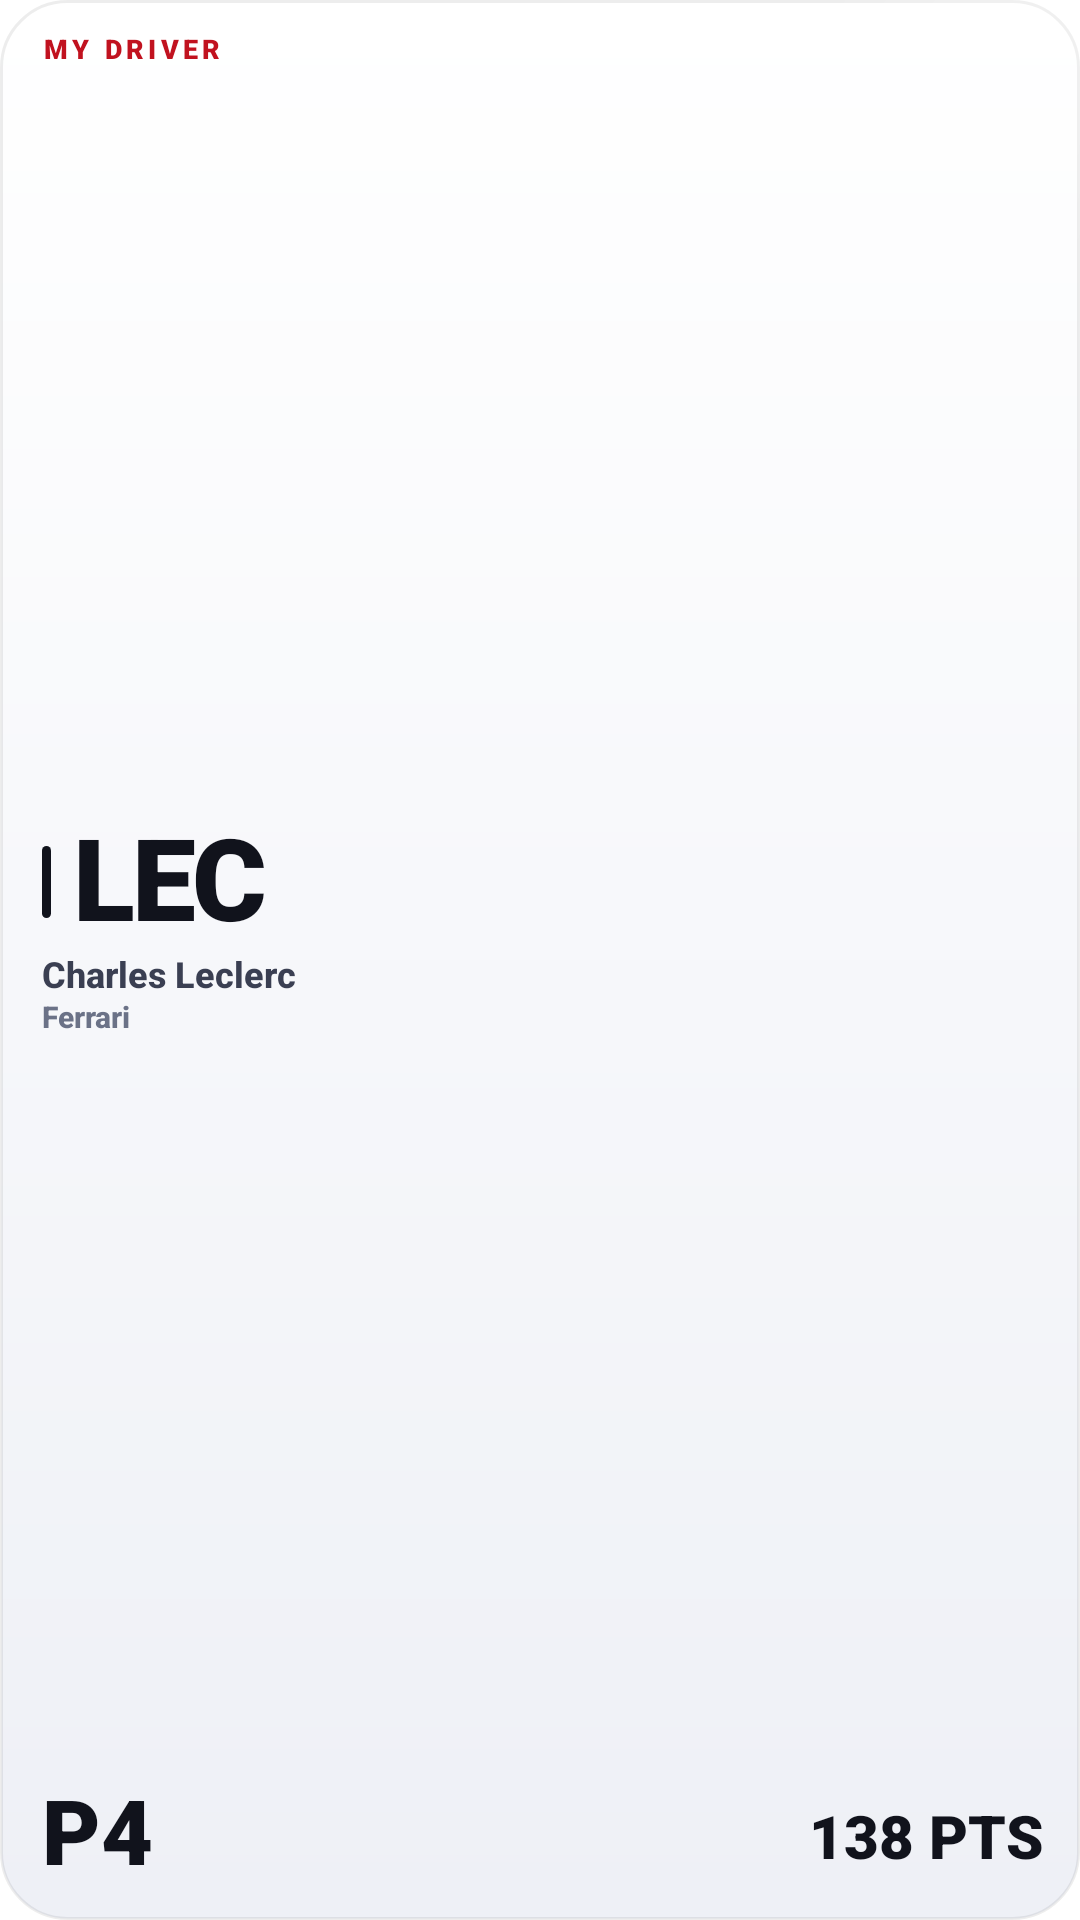

This screen was rendered from an Android layout file. Write that file and the resources it references.
<!-- AndroidManifest.xml: fallback theme Theme.MaterialComponents.DayNight.NoActionBar -->
<!-- res/layout/widget_fmk_my_driver.xml -->
<?xml version="1.0" encoding="utf-8"?>
<FrameLayout xmlns:android="http://schemas.android.com/apk/res/android"
    android:id="@+id/widget_root_my_driver"
    android:layout_width="match_parent"
    android:layout_height="match_parent"
    android:background="@drawable/widget_bg">

    
    <ImageView
        android:id="@+id/iv_myDriver_glow"
        android:layout_width="150dp"
        android:layout_height="150dp"
        android:layout_gravity="top|end"
        android:layout_marginTop="-50dp"
        android:layout_marginEnd="-50dp"
        android:contentDescription="@null"
        android:src="@drawable/widget_glow" />

    
    <LinearLayout
        android:id="@+id/grp_myDriver_content"
        android:layout_width="match_parent"
        android:layout_height="match_parent"
        android:orientation="vertical"
        android:paddingStart="14dp"
        android:paddingEnd="12dp"
        android:paddingTop="11dp"
        android:paddingBottom="11dp">

        <LinearLayout
            android:layout_width="match_parent"
            android:layout_height="wrap_content"
            android:gravity="center_vertical"
            android:orientation="horizontal">
            <TextView
                android:id="@+id/tv_myDriver_kicker"
                android:layout_width="0dp"
                android:layout_height="wrap_content"
                android:layout_weight="1"
                android:fontFamily="sans-serif-black"
                android:includeFontPadding="false"
                android:letterSpacing="0.16"
                android:maxLines="1"
                android:text="MY DRIVER"
                android:textColor="@color/fmk_red"
                android:textSize="9sp" />
            <TextView
                android:id="@+id/tv_myDriver_change"
                android:layout_width="wrap_content"
                android:layout_height="wrap_content"
                android:fontFamily="sans-serif-black"
                android:includeFontPadding="false"
                android:text=""
                android:textColor="@color/fmk_dim"
                android:textSize="10sp" />
        </LinearLayout>

        
        <LinearLayout
            android:layout_width="match_parent"
            android:layout_height="0dp"
            android:layout_weight="1"
            android:gravity="center_vertical"
            android:orientation="vertical">
            <LinearLayout
                android:layout_width="match_parent"
                android:layout_height="wrap_content"
                android:gravity="center_vertical"
                android:orientation="horizontal">
                
                <ImageView
                    android:id="@+id/iv_myDriver_bar"
                    android:layout_width="3dp"
                    android:layout_height="24dp"
                    android:layout_marginEnd="8dp"
                    android:contentDescription="@null"
                    android:scaleType="fitXY"
                    android:src="@drawable/accent_bar" />
            <TextView
                android:id="@+id/tv_myDriver_code"
                android:layout_width="0dp"
                android:layout_weight="1"
                android:layout_height="wrap_content"
                android:fontFamily="sans-serif-black"
                android:includeFontPadding="false"
                android:letterSpacing="-0.03"
                android:maxLines="1"
                android:text="LEC"
                android:textColor="@color/fmk_white"
                android:textSize="38sp" />
            </LinearLayout>
            <TextView
                android:id="@+id/tv_myDriver_name"
                android:layout_width="match_parent"
                android:layout_height="wrap_content"
                android:layout_marginTop="2dp"
                android:ellipsize="end"
                android:fontFamily="sans-serif-medium"
                android:includeFontPadding="false"
                android:maxLines="1"
                android:text="Charles Leclerc"
                android:textColor="@color/fmk_text"
                android:textSize="12sp"
                android:textStyle="bold" />
            <TextView
                android:id="@+id/tv_myDriver_sub"
                android:layout_width="match_parent"
                android:layout_height="wrap_content"
                android:layout_marginTop="1dp"
                android:ellipsize="end"
                android:fontFamily="sans-serif-medium"
                android:includeFontPadding="false"
                android:maxLines="1"
                android:text="Ferrari"
                android:textColor="@color/fmk_dim"
                android:textSize="10sp"
                android:textStyle="bold" />
        </LinearLayout>

        
        <LinearLayout
            android:layout_width="match_parent"
            android:layout_height="wrap_content"
            android:gravity="bottom"
            android:orientation="horizontal">
            <TextView
                android:id="@+id/tv_myDriver_pos"
                android:layout_width="0dp"
                android:layout_height="wrap_content"
                android:layout_weight="1"
                android:fontFamily="sans-serif-black"
                android:includeFontPadding="false"
                android:text="P4"
                android:textColor="@color/fmk_white"
                android:textSize="30sp" />
            <TextView
                android:id="@+id/tv_myDriver_pts"
                android:layout_width="wrap_content"
                android:layout_height="wrap_content"
                android:layout_marginBottom="2dp"
                android:fontFamily="sans-serif-black"
                android:includeFontPadding="false"
                android:maxLines="1"
                android:text="138 PTS"
                android:textColor="@color/fmk_white"
                android:textSize="20sp" />
        </LinearLayout>
    </LinearLayout>

    
    <LinearLayout
        android:id="@+id/grp_myDriver_empty"
        android:layout_width="match_parent"
        android:layout_height="match_parent"
        android:orientation="vertical"
        android:paddingStart="14dp"
        android:paddingEnd="12dp"
        android:paddingTop="11dp"
        android:paddingBottom="11dp"
        android:visibility="gone">
        <TextView
            android:id="@+id/tv_myDriver_empty_kicker"
            android:layout_width="match_parent"
            android:layout_height="wrap_content"
            android:fontFamily="sans-serif-black"
            android:includeFontPadding="false"
            android:letterSpacing="0.16"
            android:text="MY DRIVER"
            android:textColor="@color/fmk_dim"
            android:textSize="9sp" />
        <TextView
            android:id="@+id/tv_myDriver_empty_title"
            android:layout_width="match_parent"
            android:layout_height="0dp"
            android:layout_weight="1"
            android:gravity="center_vertical"
            android:fontFamily="sans-serif-medium"
            android:includeFontPadding="false"
            android:lineSpacingExtra="2dp"
            android:text="내 드라이버\n탭해서 설정하면\n순위·포인트가 표시됩니다"
            android:textColor="@color/fmk_text"
            android:textSize="12sp"
            android:textStyle="bold" />
        <TextView
            android:id="@+id/tv_myDriver_empty_hint"
            android:layout_width="match_parent"
            android:layout_height="wrap_content"
            android:fontFamily="sans-serif-medium"
            android:includeFontPadding="false"
            android:text="설정 › MY PICKS"
            android:textColor="@color/fmk_ghost"
            android:textSize="9sp"
            android:textStyle="bold" />
    </LinearLayout>
</FrameLayout>
<!-- resources referenced by this layout -->
<resources>
  <color name="fmk_dim">#6B7287</color>
  <color name="fmk_ghost">#B5B9C8</color>
  <color name="fmk_red">#C1121F</color>
  <color name="fmk_text">#3A3F52</color>
  <color name="fmk_white">#11131C</color>
  <!-- drawable accent_bar (drawable) -->
  <?xml version="1.0" encoding="utf-8"?>
  <shape xmlns:android="http://schemas.android.com/apk/res/android"
      android:shape="rectangle">
      <solid android:color="@color/fmk_white" />
      <corners android:radius="2dp" />
  </shape>
  <!-- drawable widget_bg (drawable) -->
  <?xml version="1.0" encoding="utf-8"?>
  <shape xmlns:android="http://schemas.android.com/apk/res/android"
      android:shape="rectangle">
      <gradient
          android:angle="270"
          android:endColor="@color/fmk_bg_bottom"
          android:startColor="@color/fmk_bg_top" />
      <corners android:radius="22dp" />
      <stroke
          android:width="1dp"
          android:color="@color/fmk_stroke" />
  </shape>
  <!-- drawable widget_glow (drawable) -->
  <?xml version="1.0" encoding="utf-8"?>
  <shape xmlns:android="http://schemas.android.com/apk/res/android"
      android:shape="oval">
      <gradient
          android:type="radial"
          android:gradientRadius="70dp"
          android:startColor="#4DFFFFFF"
          android:endColor="#00FFFFFF" />
  </shape>
  <color name="fmk_bg_bottom">#EEF0F6</color>
  <color name="fmk_bg_top">#FFFFFF</color>
  <color name="fmk_stroke">#12000000</color>
</resources>
